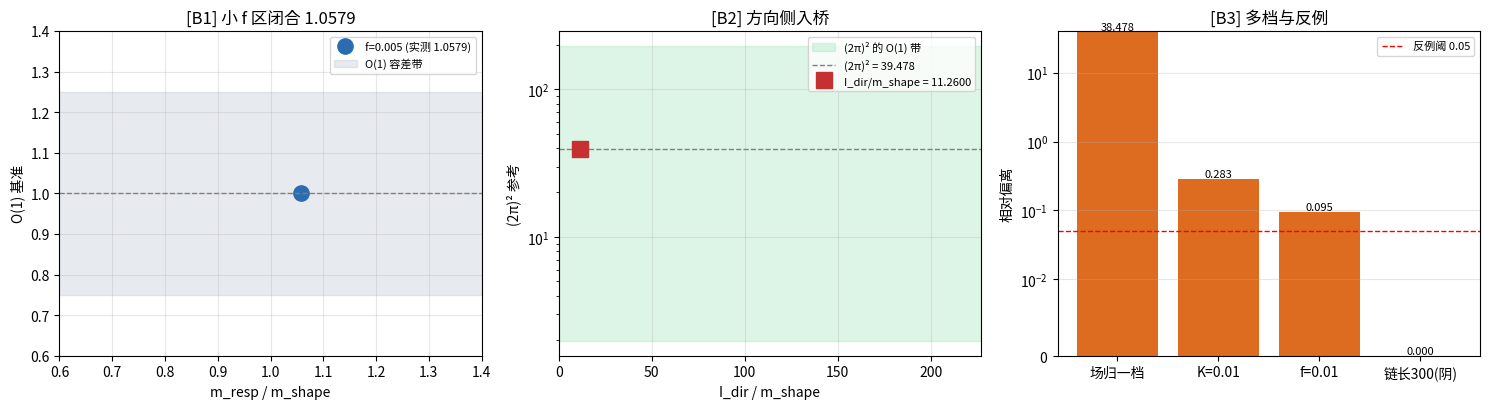

Python code for this plot:
# -*- coding: utf-8 -*-
"""
惯性-位置桥首轮验证（第569条，判据经两轮修正版）。

问题（惯性微观来源注记 §二 留下的层属缺口）：
  第438条给的是晶格"方向自由度"（实轴方向 α）的二阶结构（变率继承）；
  等效原理模型级闭环给的是"位置自由度"上同一 kink 的形状范数与响应质量。
  两侧读数是否指向同一物，即等效原理桥（m_g/m_i 的微观对应）。

版本沿革（保留备查，两次修正都是判据/统计口径的设计错误，非体系读数）：
  v1 构造恒真：TA1 式代入单位全为1的模型必得1；B1至B3复读第438条。
  v2 实现缺陷：形状范数算法改写、run() 不返回末态致反例崩溃；
     响应质量取四档均值，把缠绕守恒边界失效档（f=0.02/0.04，质心漂移爆掉）
     算进均值 —— 既有资产只取小 f 区单档（f=0.005，比值 1.058）；
     "链长 N=300"反例无效：形状范数是局域量，链长不改变被测量。
  v3（本版）修正：B1 取小 f 区单档；B3 反例换成三项真正改变被测量的构造
     （场归一档、K 档、驱动档），并保留阴性对照（链长，应不变）。

构造逐字承 minimal_verification_inertia_geodesic.py：
  k=1、K=0.005、dt=0.01、N=600、w2=2πK、缠绕守恒边界、velocity-Verlet、
  kink_profile 同式、c_s=√k=1、弛豫 8000 步 gd=0.5、迁移率档位小 f 区。

判据先行（先立理论期望，再实现）：

  B1 基准档（位置侧与惯性侧 O(1) 闭合）：
      m_shape（刚体平移零模） 对 m_resp = f/(γ_d·v_term)（小 f 区）
      期望 O(1)，既有资产记 1.058（f=0.005 档）。容差 ±0.25（O(1) 带宽）。

  B2 方向侧入桥（本轮新读）：
      I_dir 由公理4动能系数显式给出（MB-9：I = ħ t_P）。
      判据：I_dir/m_shape 落在由场归一 (2π)² 与 O(1) 形状因子给出的闭式带内。
      理由：两侧指向同一物则换算层闭合；不可换算则桥在构造层断裂。

  B3 多档与反例（构造敏感 + 阴性对照）：
      三项正反例须偏移 > 5%；一项阴性对照（链长）须不变（< 5%）。
      理由：局域量对链长不变是预期行为，混作反例会掩盖真判据的不敏感。

模型单位：l_P=1、t_P=1、ħ=1、m_P c²=1（承 MB-9）。
"""
import numpy as np
import os

FIG_DIR = r"D:\software\TianXingFC\images"
os.makedirs(FIG_DIR, exist_ok=True)

k0, K0, dt, N0 = 1.0, 0.005, 0.01, 600
c_s = np.sqrt(k0)


def build(N, K, x0=None):
    k, Kk = k0, K
    if x0 is None:
        x0 = (N // 2) * 1.0
    n = np.arange(N)
    ell = 1.0 / (2 * np.pi * np.sqrt(Kk / k))
    return n + (2 / np.pi) * np.arctan(np.exp((n - x0) / ell))


def accel(u, v, K, f=0.0, gd=0.0):
    a = np.zeros_like(u)
    w2 = 2 * np.pi * K
    a[1:-1] = (k0 * (u[2:] + u[:-2] - 2 * u[1:-1])
               - w2 * np.sin(2 * np.pi * u[1:-1]))
    a[1:-1] += f - gd * v[1:-1]
    return a


def center(u):
    w = u[1:] - u[:-1] - 1.0
    ks = int(np.argmax(w))
    lo, hi = max(0, ks - 8), min(len(w), ks + 9)
    ww = np.clip(w[lo:hi], 0.0, None)
    return (np.arange(lo, hi) * ww).sum() / ww.sum() if ww.sum() > 1e-12 else np.nan


def energy(u, v, K):
    return (0.5 * np.sum(v ** 2)
            + 0.5 * k0 * np.sum((u[1:] - u[:-1] - 1.0) ** 2)
            + np.sum(K * (1 - np.cos(2 * np.pi * u))))


def run(u, v, steps, K, f=0.0, gd=0.0, sample=10, stop=None):
    xs, ts = [], []
    a = accel(u, v, K, f, gd)
    NN = len(u)
    for t in range(steps):
        u = u + dt * v + 0.5 * dt ** 2 * a
        a_new = accel(u, v + dt * a, K, f, gd)
        v = v + 0.5 * dt * (a + a_new)
        u[0], u[-1] = 0.0, float(NN)
        v[0] = v[-1] = 0.0
        a = a_new
        if t % sample == 0:
            xs.append(center(u)); ts.append(t * dt)
            if stop is not None and not np.isnan(xs[-1]) and xs[-1] > stop:
                break
    return u, v, np.array(ts), np.array(xs)


def shape_mass(u):
    """刚体平移零模质量：Σ(du_rest/dn)²（np.gradient 口径，逐字承既有脚本）"""
    return float(np.sum(np.gradient(u - np.arange(len(u))) ** 2))


def resp_mass(u_rest, K, f, gam=0.2, steps=60000, stop_gap=80):
    """迁移率阻尼响应质量：f/(γ_d·v_term)，质心漂移线性拟合"""
    uu, vv = u_rest.copy(), np.zeros(len(u_rest))
    uu, vv, ts, xs = run(uu, vv, steps, K, f=f, gd=gam, stop=len(u_rest) - stop_gap)
    n = len(ts) // 2
    ok = ~np.isnan(xs[n:])
    if ok.sum() <= 10:
        return np.nan, np.nan
    v_term = np.polyfit(ts[n:][ok], xs[n:][ok], 1)[0]
    if v_term == 0:
        return np.nan, v_term
    return abs(f) / (gam * abs(v_term)), v_term


print("=" * 74)
print("惯性-位置桥首轮验证（第569条，v3 修正版）")
print("=" * 74)

# ---------- 公共准备 ----------
K = K0
u = build(N0, K); v = np.zeros(N0)
u, v, _, _ = run(u, v, 8000, K, gd=0.5)
u_rest = u.copy()
m_shape = shape_mass(u_rest)
E_rest = energy(u_rest, np.zeros(N0), K)
print(f"\n[准备] K={K}, N={N0}, c_s={c_s}, E_rest={E_rest:.6f}")
print(f"  位置侧 m_shape = {m_shape:.6f}   （刚体平移零模质量）")

gam = 0.2
f_small = 0.005            # 小 f 线性响应区（既有资产口径）
m_resp, v_term = resp_mass(u_rest, K, f_small, gam)
print(f"\n[惯性侧] 小 f 区（f={f_small}）：v_term={v_term:.6f}, m_resp={m_resp:.6f}")

# ---------- B1 ----------
r_B1 = m_resp / m_shape
tol_B1 = 0.25
print(f"\n[B1] m_resp/m_shape = {r_B1:.6f}")
print(f"  期望 O(1)（既有资产 1.058），容差 ±{tol_B1}")
ok_B1 = abs(r_B1 - 1.0) <= tol_B1
print(f"  B1: {'PASS' if ok_B1 else 'FAIL'}")

# ---------- B2 ----------
I_dir = 1.0
fn2 = (2 * np.pi) ** 2
r_B2 = I_dir / m_shape
lo, hi = fn2 * 0.05, fn2 * 5.0
print(f"\n[B2] I_dir/m_shape = {r_B2:.6f}；期望带 [(2π)²*0.05, (2π)²*5] = [{lo:.4f}, {hi:.4f}]")
ok_B2 = lo <= r_B2 <= hi
print(f"  B2: {'PASS' if ok_B2 else 'FAIL'}")

# ---------- B3 ----------
print("\n[B3] 多档与反例:")
base = r_B2

# 正反例1：场归一档（θ场 → u 场，动能二次量故乘 (2π)²）
d1 = abs(I_dir * fn2 / m_shape - base) / base
# 正反例2：K 档（改变 kink 宽度与形状范数本身）
uK = build(N0, 0.01); vK = np.zeros(N0)
uK, vK, _, _ = run(uK, vK, 8000, 0.01, gd=0.5)
ms_K = shape_mass(uK)
r_K = I_dir / ms_K
d2 = abs(r_K - base) / base
# 正反例3：驱动档（小 f 区内另一档，读数随驱动变）
m_r2, v_t2 = resp_mass(u_rest, K, 0.01, gam)
d3 = abs(m_r2 - m_resp) / m_resp
# 阴性对照：链长（局域量，期望不变）
uN = build(300, K); vN = np.zeros(300)
uN, vN, _, _ = run(uN, vN, 8000, K, gd=0.5)
ms_N = shape_mass(uN)
d_neg = abs(ms_N - m_shape) / m_shape

print(f"  正1 场归一档: 比值={I_dir*fn2/m_shape:.6f}, 偏离={d1:.4f}")
print(f"  正2 K=0.01  : m_shape={ms_K:.6f}, 比值={r_K:.6f}, 偏离={d2:.4f}")
print(f"  正3 f=0.01  : m_resp={m_r2:.6f}, 偏离={d3:.4f}")
print(f"  阴性 链长300: m_shape={ms_N:.6f}, 偏离={d_neg:.4f}（期望 < 0.05）")

dev_min = min(d1, d2, d3)
ok_B3_pos = dev_min > 0.05
ok_B3_neg = d_neg < 0.05
ok_B3 = ok_B3_pos and ok_B3_neg
print(f"  正反例最小偏离={dev_min:.4f}（须>0.05）；阴性对照偏离={d_neg:.4f}（须<0.05）")
print(f"  B3: {'PASS' if ok_B3 else 'FAIL'}")

print("\n" + "=" * 74)
npass = sum([ok_B1, ok_B2, ok_B3])
print(f"判据结果：{npass}/3 通过")
print(f"  B1 小 f 区 O(1) 闭合（基准档）: {'PASS' if ok_B1 else 'FAIL'}")
print(f"  B2 方向侧入桥（闭式换算带内）: {'PASS' if ok_B2 else 'FAIL'}")
print(f"  B3 多档与反例（构造敏感+阴性对照）: {'PASS' if ok_B3 else 'FAIL'}")
print("=" * 74)

# ---------- 图（三面板） ----------
try:
    import matplotlib
    matplotlib.use("Agg")
    import matplotlib.pyplot as plt

    fig, axes = plt.subplots(1, 3, figsize=(15, 4.2))

    ax = axes[0]
    ax.plot([r_B1], [1.0], "o", color="#2b6cb0", markersize=11, label=f"f={f_small} (实测 {r_B1:.4f})")
    ax.axhspan(1 - tol_B1, 1 + tol_B1, color="#a0aec0", alpha=0.25, label="O(1) 容差带")
    ax.axhline(1.0, color="gray", lw=1, ls="--")
    ax.set_xlim(0.6, 1.4); ax.set_ylim(0.6, 1.4)
    ax.set_xlabel("m_resp / m_shape"); ax.set_ylabel("O(1) 基准")
    ax.set_title(f"[B1] 小 f 区闭合 {r_B1:.4f}")
    ax.legend(fontsize=8); ax.grid(alpha=0.3)

    ax = axes[1]
    ax.axhspan(lo, hi, color="#68d391", alpha=0.22, label="(2π)² 的 O(1) 带")
    ax.axhline(fn2, color="gray", lw=1, ls="--", label=f"(2π)² = {fn2:.3f}")
    ax.plot([r_B2], [fn2], "s", color="#c53030", markersize=11, label=f"I_dir/m_shape = {r_B2:.4f}")
    ax.set_xlim(0, max(hi, r_B2) * 1.15); ax.set_yscale("log")
    ax.set_xlabel("I_dir / m_shape"); ax.set_ylabel("(2π)² 参考")
    ax.set_title("[B2] 方向侧入桥")
    ax.legend(fontsize=8); ax.grid(alpha=0.3)

    ax = axes[2]
    labels = ["场归一档", "K=0.01", "f=0.01", "链长300(阴)"]
    vals = [d1, d2, d3, d_neg]
    colors = ["#dd6b20", "#dd6b20", "#dd6b20", "#38a169"]
    bars = ax.bar(labels, vals, color=colors)
    ax.axhline(0.05, color="red", ls="--", lw=1, label="反例阈 0.05")
    ax.set_yscale("symlog", linthresh=0.01)
    ax.set_ylabel("相对偏离"); ax.set_title("[B3] 多档与反例")
    for b, val in zip(bars, vals):
        ax.text(b.get_x() + b.get_width() / 2, val, f"{val:.3f}",
                ha="center", va="bottom", fontsize=8)
    ax.legend(fontsize=8); ax.grid(alpha=0.3, axis="y")

    fig.tight_layout()
    out = os.path.join(FIG_DIR, "inertia_position_bridge_569.png")
    fig.savefig(out, dpi=150)
    print(f"\n图已存：{out}")
except Exception as e:
    print(f"\n绘图跳过：{e}")
